The GitHub repository Entity014/Machine-Vision contains a labelled image folder "class" with 5 categories: burger, dessert, pizza, ramen, sushi. Examples follow, each with its label.

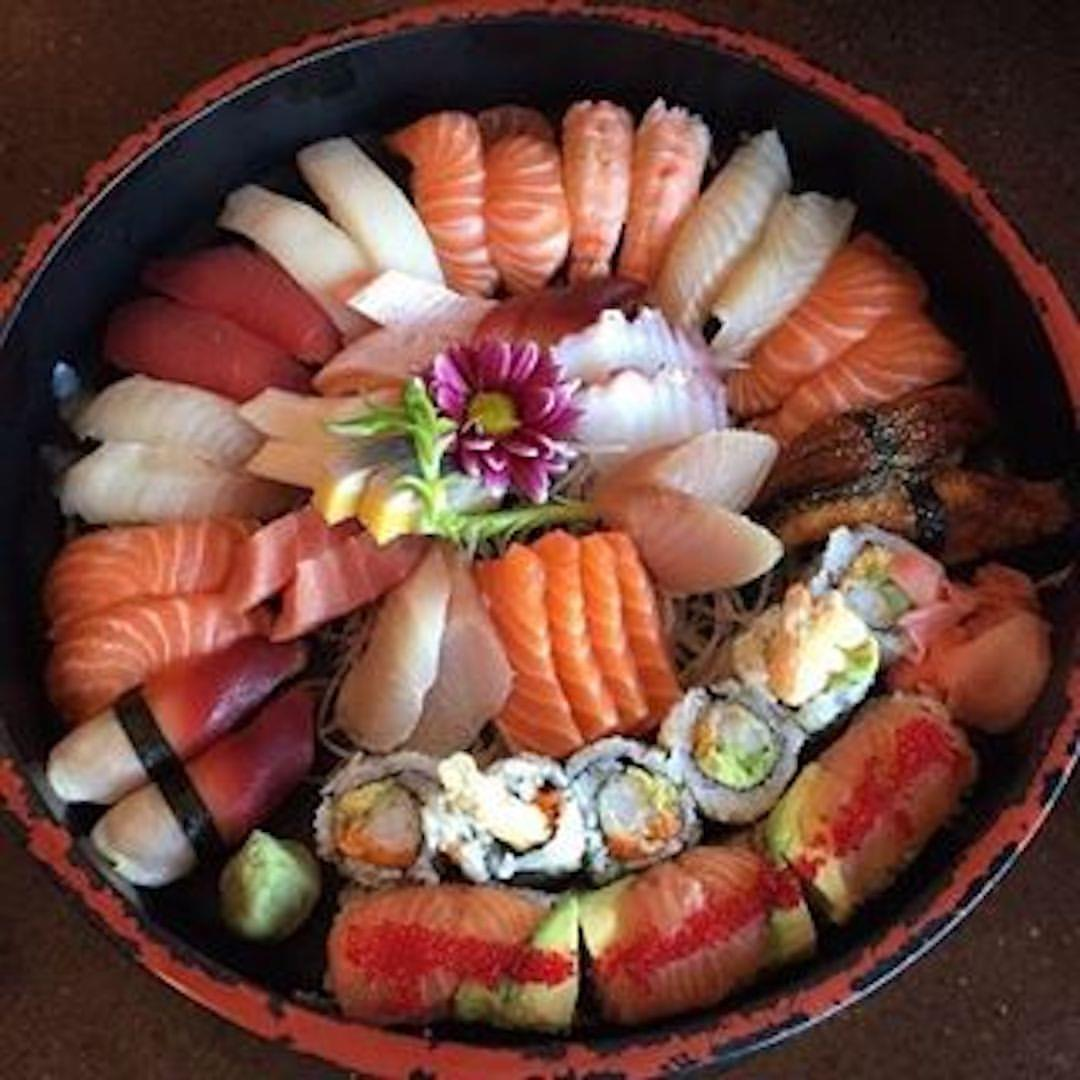
Label: sushi

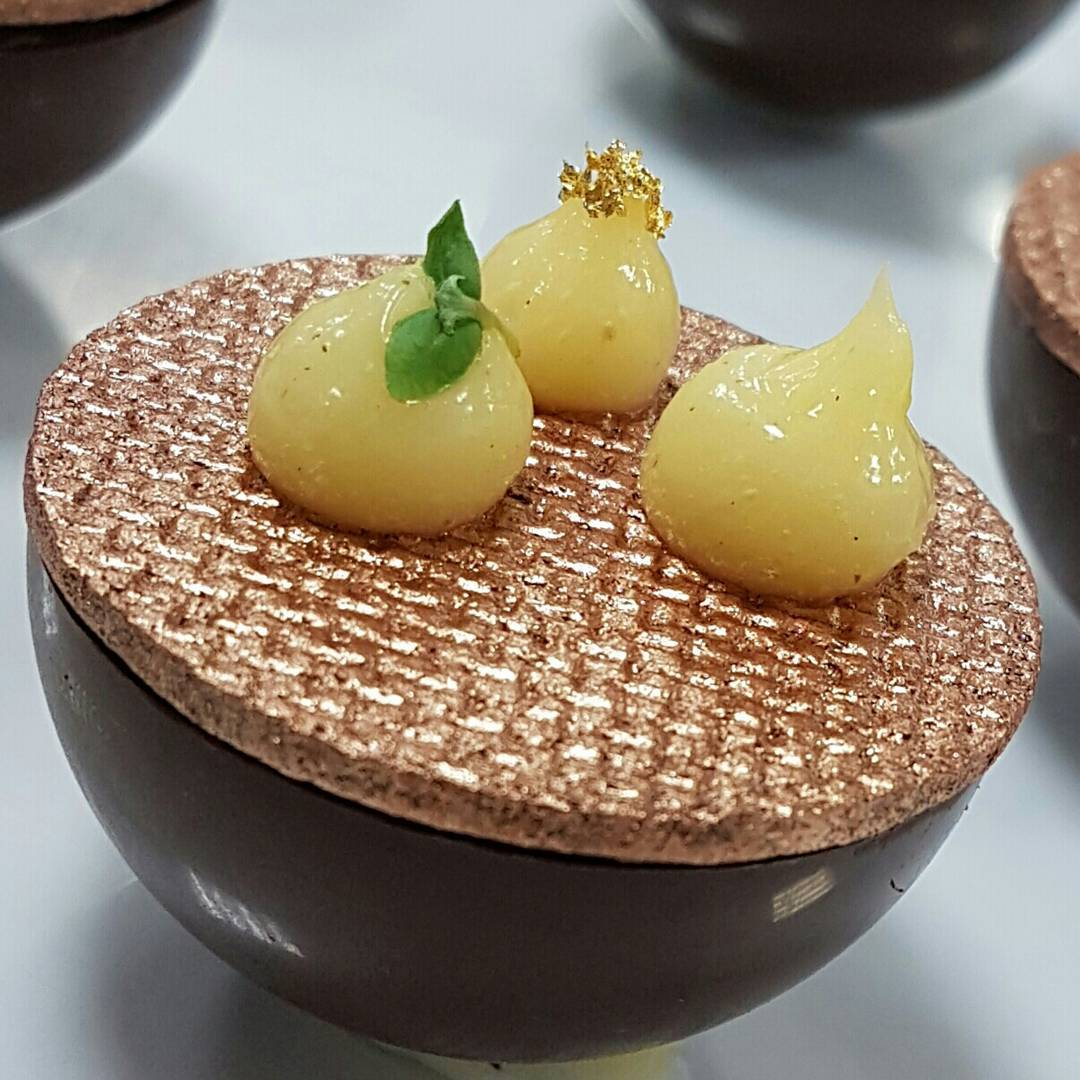
Label: dessert

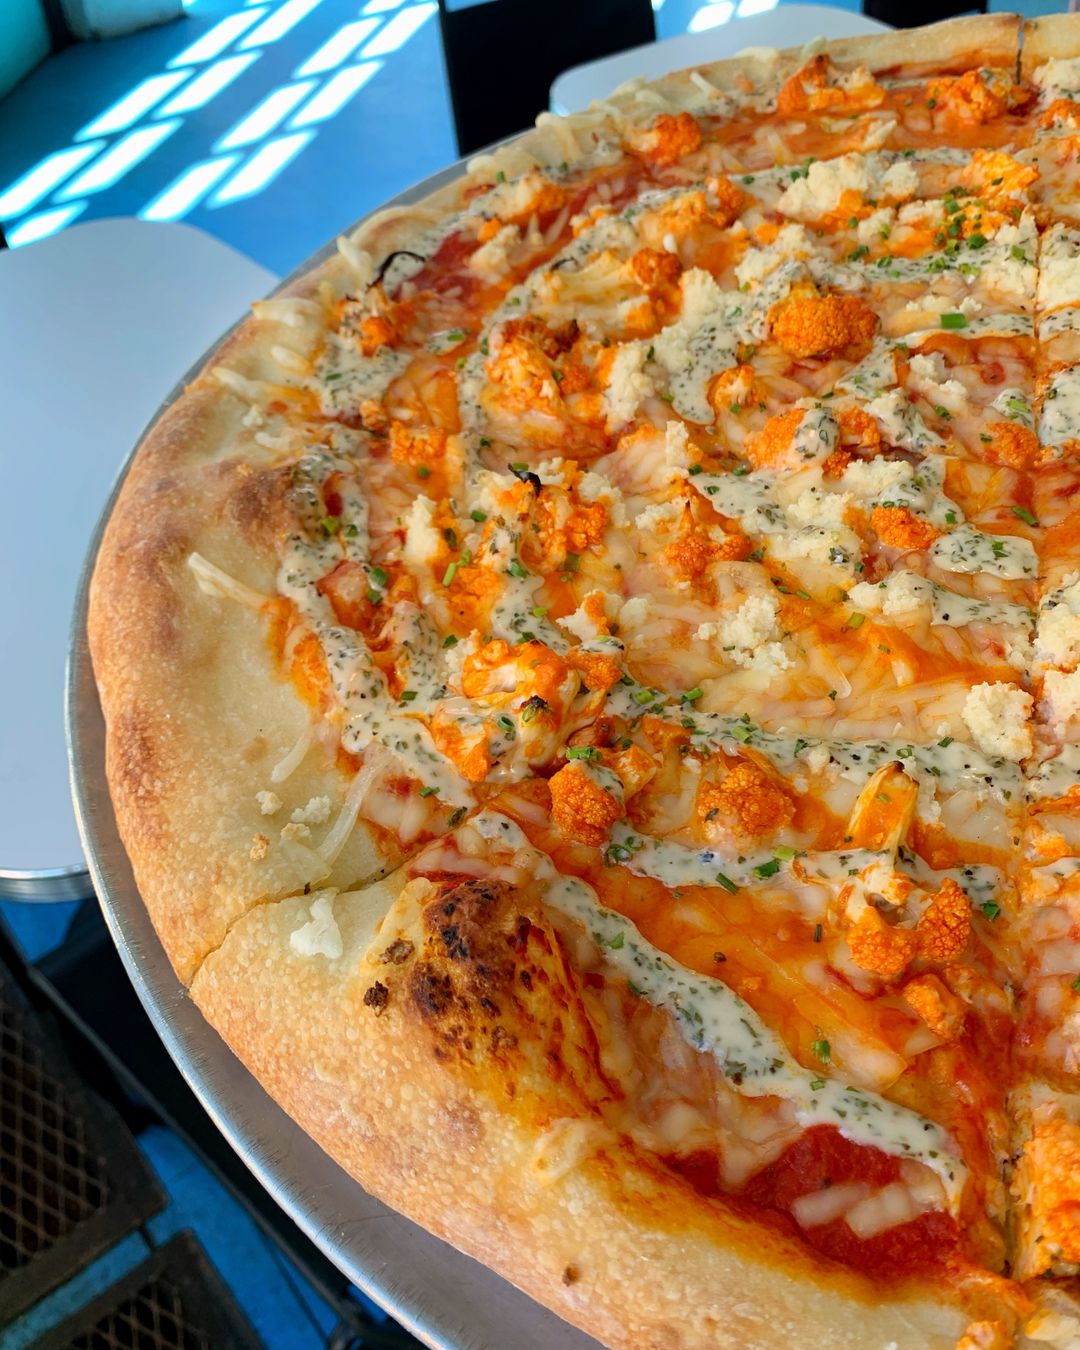
Label: pizza

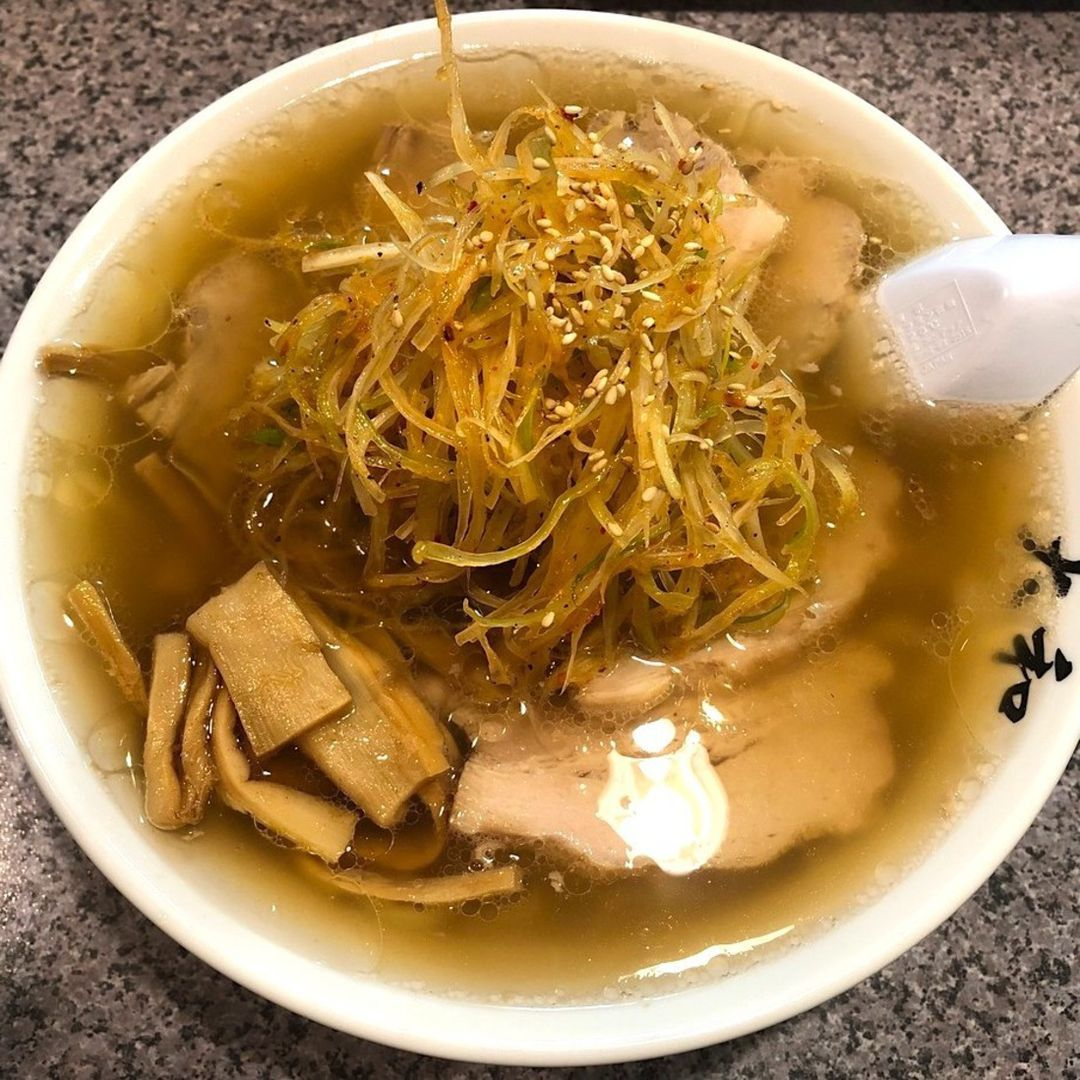
Label: ramen

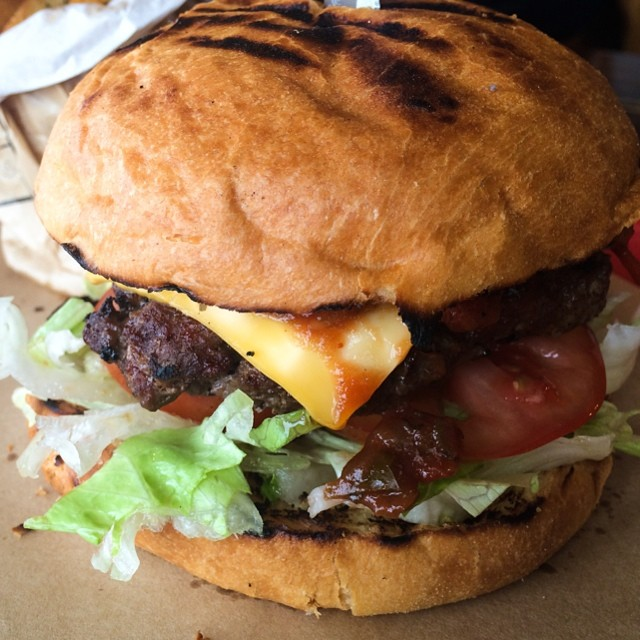
Label: burger

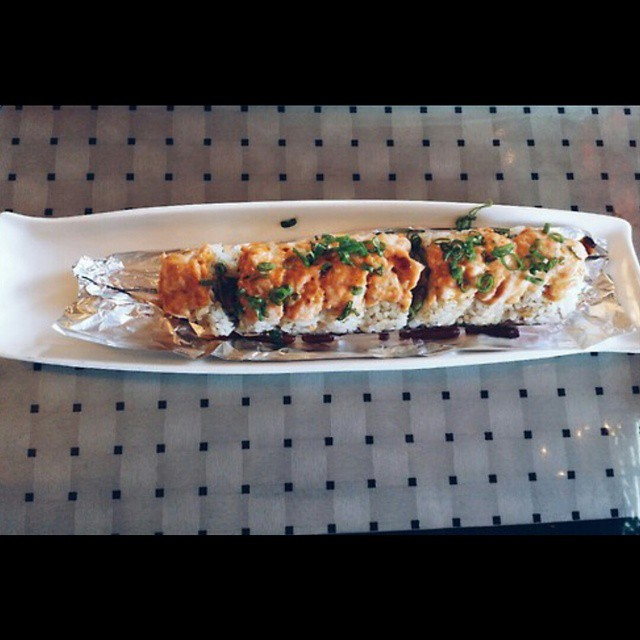
Label: sushi
